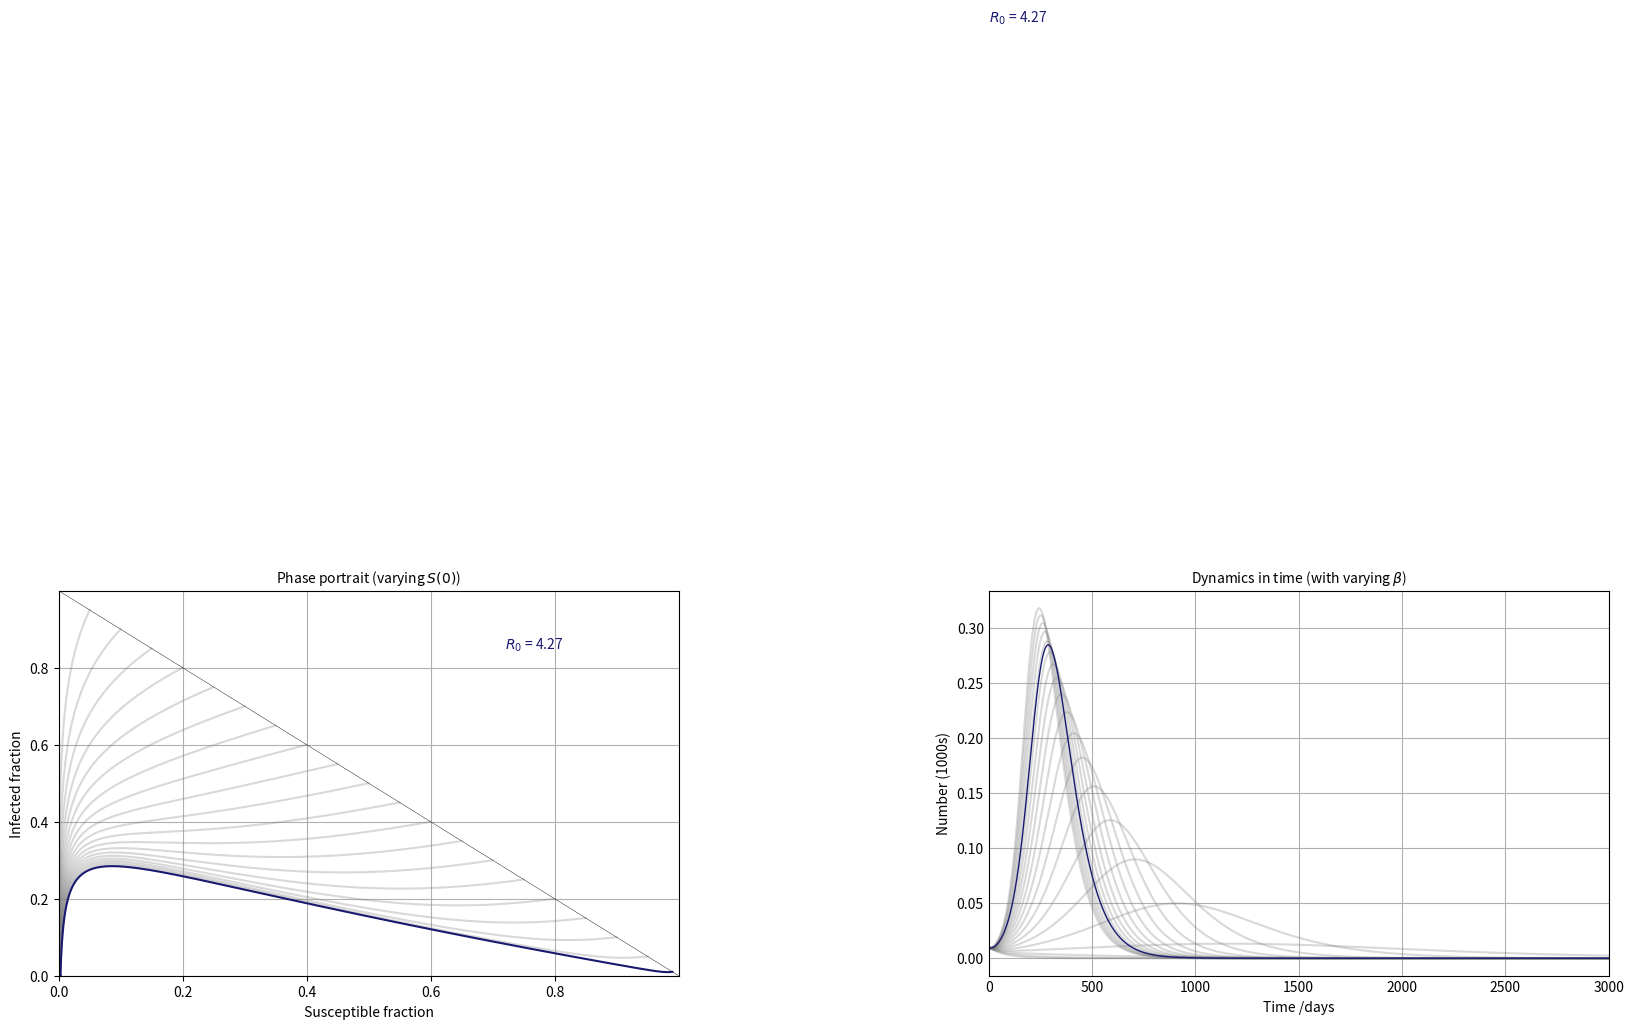
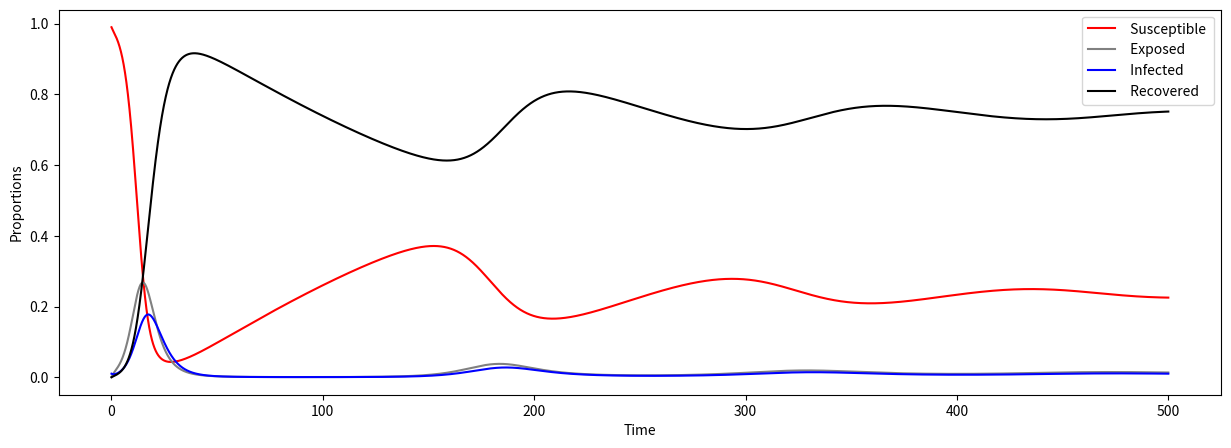

Recreate these plots in Python, in order.
import numpy as np
import matplotlib.pyplot as plt
import scipy.integrate
from mpl_toolkits.mplot3d import Axes3D

# ODE's

def SEIR_model(y, t, beta, gamma, alpha):
    S, E, I, R = y

    dS_dt = - beta * S * I
    dE_dt = beta * S * I - alpha * E
    dI_dt = alpha * E - gamma * I
    dR_dt = gamma * I

    return ([dS_dt, dE_dt, dI_dt, dR_dt])


def SEIR_model_vitalDynamics(y, t, beta, gamma, alpha, mu):
    S, E, I, R = y

    dS_dt = mu - mu * S - beta * S * I
    dE_dt = beta * S * I - mu * E - alpha * E
    dI_dt = alpha * E - gamma * I - mu * I
    dR_dt = gamma * I - mu * R

    return ([dS_dt, dE_dt, dI_dt, dR_dt])

# Initial conditions

S0 = 0.99
I0 = 1 - S0
R0 = 0.0
E0 = 0.0

# Model parameters

r0 = 4.4
alpha = 1.0 / 4.0 # incubation period
gamma = 1.0 / 3.0 # recovery rate /time
beta = r0 * gamma # infection rate /time
mu = 1 / 240 # Population turnover rate

r0 = beta * (alpha / (alpha + mu)) * (1 / (gamma + mu))
print('r0 = ', r0)

# Time vector
t = np.linspace(0, 500, 10000)

# ----------------------------------- SEIRS without vital dynamics ------------------------------------ #

# Solution
sol = scipy.integrate.odeint(SEIR_model, [S0, E0, I0, R0], t, args=(beta, alpha, gamma))
sol = np.array(sol)

suscept = sol[:, 0]
infected = sol[:, 2]

# Plot results

fig = plt.figure(figsize=(15, 5))
plt.plot(t, sol[:, 0], label=" Susceptible ", color="red")
plt.plot(t, sol[:, 1], label=" Exposed ", color="grey")
plt.plot(t, sol[:, 2], label=" Infected ", color="blue")
plt.plot(t, sol[:, 3], label=" Recovered ", color="black")
plt.xlim(0, 100)
plt.rcParams.update({'font.size': 10})
plt.legend(loc='best', fontsize=10)
plt.grid(False)
plt.xlabel("Time", fontsize=10)
plt.ylabel("Proportions", fontsize=10)
plt.savefig("det_SEIR_model.png")
plt.show()
plt.close()

# ---------------------------- phase plane 1 ------------------------------ #

fig = plt.figure(figsize=(20, 5))
fig.subplots_adjust(wspace=0.5, hspace=0.3)
ax1 = fig.add_subplot(1, 2, 1)
ax2 = fig.add_subplot(1, 2, 2)


for S0 in range(0, 100, 5):
    S0 = S0 / 100
    I0 = 1 - S0
    sol = scipy.integrate.odeint(SEIR_model, [S0, E0, I0, R0], t, args=(beta, alpha, gamma))
    sol = np.array(sol)
    ax1.plot(sol[:, 0], sol[:, 2], color="grey", alpha=0.3)
ax1.plot([0, 1], [1, 0], color="black", linewidth=0.3)
ax1.plot(suscept, infected, color="midnightblue")
ax1.set_xlabel(" Susceptible fraction ", fontsize=10)
ax1.set_ylabel(" Infected fraction ", fontsize=10)
ax1.xaxis.set_ticks(np.arange(0, 1, step=0.2))
ax1.yaxis.set_ticks(np.arange(0, 1, step=0.2))
plt.rcParams.update({'font.size': 10})
ax1.text(0.72, 0.85, '$R_0$ = {0:.2f}'.format(r0), fontsize=10, color="midnightblue")
ax1.set_title(r"Phase portrait (varying $S(0)$)", fontsize=10)
ax1.set_xlim(0, 1)
ax1.set_ylim(0, 1)
ax1.grid(True)

S0 = 0.99
I0 = 1 - S0
for beta_loop in range(0, 20, 1):
    beta_loop = beta_loop / 10
    sol = scipy.integrate.odeint(SEIR_model, [S0, E0, I0, R0], t, args=(beta_loop, alpha, gamma))
    sol = np.array(sol)
    ax2.plot(sol[:, 2], 'r-', label=" I(t) ", alpha=0.3, color="grey")
ax2.plot(infected, 'r-', label=" I(t) ", color="midnightblue", linewidth=1)
plt.rcParams.update({'font.size': 10})
ax2.set_xlabel('Time /days', fontsize=10)
ax2.set_ylabel('Number (1000s)', fontsize=10)
ax2.yaxis.set_tick_params(length=0)
ax2.xaxis.set_tick_params(length=0)
ax2.grid(True)
ax2.set_xlim(0, 3000)
ax2.text(0.72, 0.85, '$R_0$ = {0:.2f}'.format(r0), fontsize=10, color="midnightblue")
ax2.set_title(r'Dynamics in time (with varying $\beta$)', fontsize=10)
plt.savefig("phase_SEIR_model.png")
plt.show()



# --------------------------------- SEIRS with vital dynamics --------------------------------- #

# Initial conditions

S0 = 0.99
I0 = 1 - S0
R0 = 0.0
E0 = 0.0

# Model parameters

r0 = 4.4
alpha = 1.0 / 4.0 # incubation period
gamma = 1.0 / 3.0 # recovery rate /time
beta = r0 * gamma # infection rate /time
mu = 1 / 240 # Population turnover rate
rho = gamma / beta

# Solution
sol = scipy.integrate.odeint(SEIR_model_vitalDynamics, [S0, E0, I0, R0], t, args=(beta, gamma, alpha, mu))
sol = np.array(sol)

suscept = sol[:, 0]
infected = sol[:, 2]
recovered = sol[:, 3]

# Plot results

fig = plt.figure(figsize=(15, 5))
plt.plot(t, sol[:, 0], label=" Susceptible ", color="red")
plt.plot(t, sol[:, 1], label=" Exposed ", color="grey")
plt.plot(t, sol[:, 2], label=" Infected ", color="blue")
plt.plot(t, sol[:, 3], label=" Recovered ", color="black")
plt.legend(loc='best', fontsize=10)
plt.grid(False)
plt.xlabel("Time", fontsize=10)
plt.ylabel("Proportions", fontsize=10)
plt.savefig("det_SEIR_model_vital.png")
plt.show()

# ---------------------------- phase plane 1 ------------------------------ #

fig = plt.figure(figsize=(20, 5))
fig.subplots_adjust(wspace=0.5, hspace=0.3)
ax1 = fig.add_subplot(1, 2, 1)
ax2 = fig.add_subplot(1, 2, 2)

ax1.plot(suscept, infected, color="midnightblue")
ax1.set_xlabel("Susceptible fraction", fontsize=10)
ax1.set_ylabel("Infected fraction", fontsize=10)
ax1.text(0.72, 0.14, '$R_0$ = {0:.2f}'.format(r0), fontsize=10, color="midnightblue")
ax1.set_title('Phase Portrait', fontsize=10)
ax1.set_xlim(0, 1)
ax1.set_ylim(0, 0.2)
ax1.grid(True)


for beta_loop in range(0, 20, 1):
    beta_loop = beta_loop / 10
    sol = scipy.integrate.odeint(SEIR_model_vitalDynamics, [S0, E0, I0, R0], t, args=(beta_loop, gamma, alpha, mu))
    sol = np.array(sol)
    ax2.plot(sol[:, 2], 'r-', label=" I(t) ", alpha=0.3, color="grey")
ax2.plot(infected, 'r-', label=" I(t) ", color="midnightblue", linewidth=1)
ax2.set_xlabel('Time', fontsize=10)
ax2.set_ylabel('Infected fraction', fontsize=10)
ax2.yaxis.set_tick_params(length=0)
ax2.xaxis.set_tick_params(length=0)
ax2.grid(True)
ax2.text(0.72, 0.85, '$R_0$ = {0:.2f}'.format(r0), fontsize=10, color="midnightblue")
ax2.set_title(r'Dynamics in time (with varying $\beta$)', fontsize=10)
plt.savefig("phase_SEIR_model_vital.png")
plt.show()
plt.close()

# ---------------------------- phase plane 2 ------------------------------ #

sol = scipy.integrate.odeint(SEIR_model_vitalDynamics, [S0, E0, I0, R0], t, args=(beta, gamma, alpha, mu))
sol = np.array(sol)

suscept = sol[:, 0]
exposed = sol[:, 1]
infected = sol[:, 2]
recovered = sol[:, 3]

fig, ax = plt.subplots()

for S0 in range(100, 900, 50):
    S0 = S0 / 1000
    I0 = 1 - S0
    sol = scipy.integrate.odeint(SEIR_model_vitalDynamics, [S0, E0, I0, R0], t, args=(beta, gamma, alpha, mu))
    sol = np.array(sol)
    ax.plot(sol[:, 0], sol[:, 2], color="grey", alpha=0.3)
ax.plot([0, 1], [1, 0], color="black", linewidth=0.3)
ax.plot(suscept, infected, color="midnightblue")
ax.set_xlabel("Susceptible fraction", fontsize=10)
ax.set_ylabel("Infected fraction", fontsize=10)
plt.rcParams.update({'font.size': 10})
ax.text(0.72, 0.85, '$R_0$ = {0:.2f}'.format(r0), fontsize=10, color="midnightblue")
ax.set_title(r"Phase portrait (varying $S(0)$)", fontsize=10)
ax.set_xlim(0, 1)
ax.set_ylim(0, 1)
ax.grid(True)
plt.savefig("phase_SEIR_model_vital2.png")
plt.show()
plt.close()


# ---------------------------- 3D plot ------------------------------ #

fig = plt.figure()
ax = Axes3D(fig=fig)

for mu in range(0, 100, 10):
    mu = mu / 10000
    nu = mu
    sol = scipy.integrate.odeint(SEIR_model_vitalDynamics, [S0, E0, I0, R0], t, args=(beta, gamma, alpha, mu))
    sol = np.array(sol)
    ax.plot(sol[:, 0], sol[:, 1], sol[:, 2], color="grey", alpha=0.3)
ax.plot(suscept, exposed, infected, color="midnightblue")
plt.rcParams.update({'font.size': 10})
ax.set_xlabel(" Susceptible", fontsize=10)
ax.set_ylabel(" Exposed", fontsize=10)
ax.set_zlabel(" Infected", fontsize=10)
ax.set_title("SEIR 3D Phase Portrait", fontsize=10)
ax.grid(False)
plt.savefig("phase_SEIR_model_vital_3D.png")
plt.show()
plt.close()
